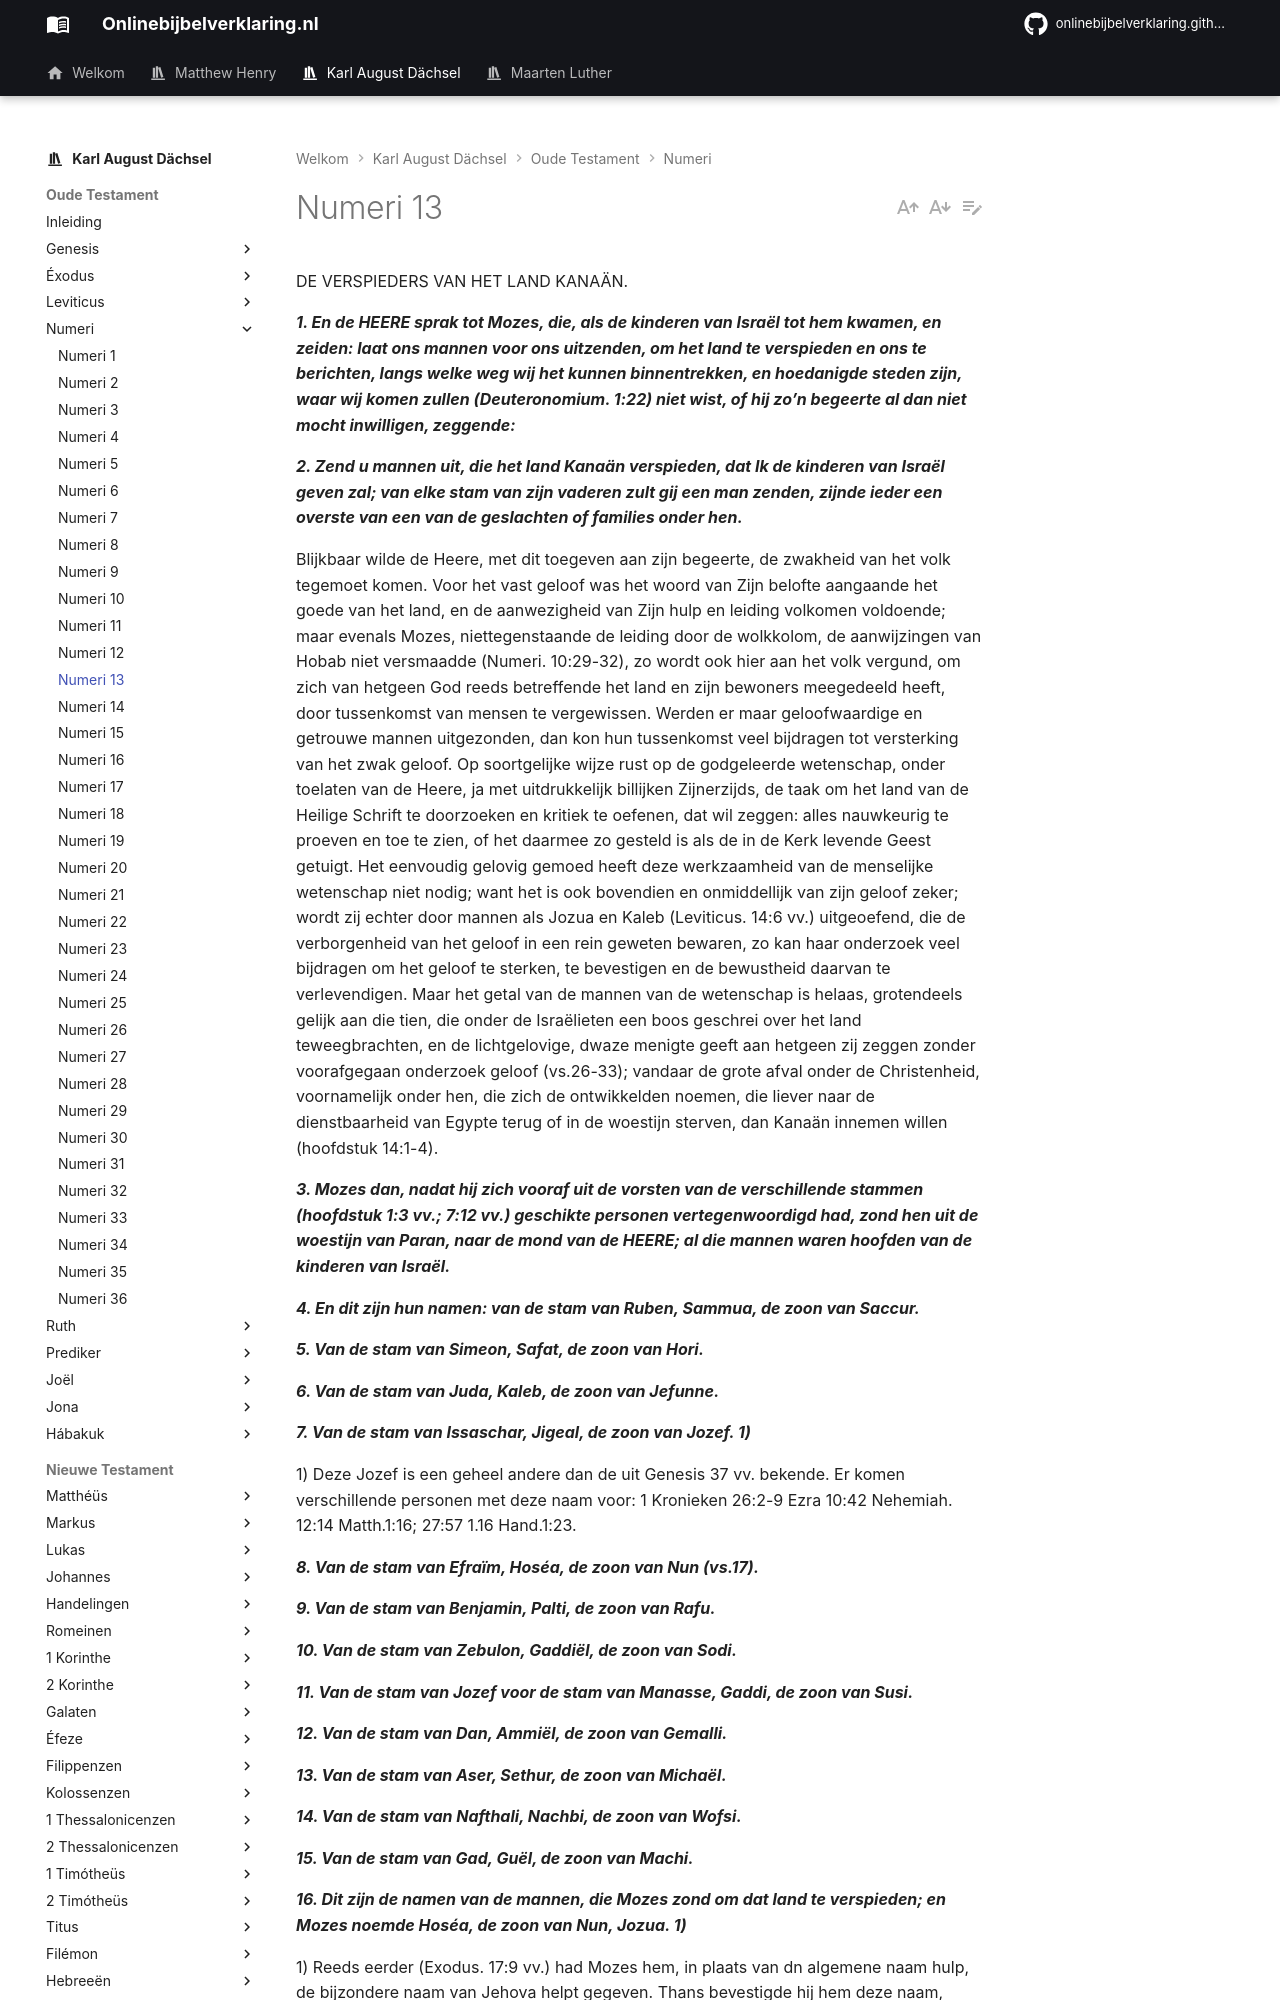

repository: onlinebijbelverklaring/dev-preview · page: karlaugustdachsel/Numeri/Numeri13/index.html · generator: mkdocs

DE VERSPIEDERS VAN HET LAND KANAÄN.

***1. En de HEERE sprak tot Mozes, die, als de kinderen van Israël tot hem kwamen, en zeiden: laat ons mannen voor ons uitzenden, om het land te verspieden en ons te berichten, langs welke weg wij het kunnen binnentrekken, en hoedanigde steden zijn, waar wij komen zullen (Deuteronomium. 1:22) niet wist, of hij zo’n begeerte al dan niet mocht inwilligen, zeggende:***

***2. Zend u mannen uit, die het land Kanaän verspieden, dat Ik de kinderen van Israël geven zal; van elke stam van zijn vaderen zult gij een man zenden, zijnde ieder een overste van een van de geslachten of families onder hen.***

Blijkbaar wilde de Heere, met dit toegeven aan zijn begeerte, de zwakheid van het volk tegemoet komen. Voor het vast geloof was het woord van Zijn belofte aangaande het goede van het land, en de aanwezigheid van Zijn hulp en leiding volkomen voldoende; maar evenals Mozes, niettegenstaande de leiding door de wolkkolom, de aanwijzingen van Hobab niet versmaadde (Numeri. 10:29-32), zo wordt ook hier aan het volk vergund, om zich van hetgeen God reeds betreffende het land en zijn bewoners meegedeeld heeft, door tussenkomst van mensen te vergewissen. Werden er maar geloofwaardige en getrouwe mannen uitgezonden, dan kon hun tussenkomst veel bijdragen tot versterking van het zwak geloof. Op soortgelijke wijze rust op de godgeleerde wetenschap, onder toelaten van de Heere, ja met uitdrukkelijk billijken Zijnerzijds, de taak om het land van de Heilige Schrift te doorzoeken en kritiek te oefenen, dat wil zeggen: alles nauwkeurig te proeven en toe te zien, of het daarmee zo gesteld is als de in de Kerk levende Geest getuigt. Het eenvoudig gelovig gemoed heeft deze werkzaamheid van de menselijke wetenschap niet nodig; want het is ook bovendien en onmiddellijk van zijn geloof zeker; wordt zij echter door mannen als Jozua en Kaleb (Leviticus. 14:6 vv.) uitgeoefend, die de verborgenheid van het geloof in een rein geweten bewaren, zo kan haar onderzoek veel bijdragen om het geloof te sterken, te bevestigen en de bewustheid daarvan te verlevendigen. Maar het getal van de mannen van de wetenschap is helaas, grotendeels gelijk aan die tien, die onder de Israëlieten een boos geschrei over het land teweegbrachten, en de lichtgelovige, dwaze menigte geeft aan hetgeen zij zeggen zonder voorafgegaan onderzoek geloof (vs.26-33); vandaar de grote afval onder de Christenheid, voornamelijk onder hen, die zich de ontwikkelden noemen, die liever naar de dienstbaarheid van Egypte terug of in de woestijn sterven, dan Kanaän innemen willen (hoofdstuk 14:1-4).

***3. Mozes dan, nadat hij zich vooraf uit de vorsten van de verschillende stammen (hoofdstuk 1:3 vv.; 7:12 vv.) geschikte personen vertegenwoordigd had, zond hen uit de woestijn van Paran, naar de mond van de HEERE; al die mannen waren hoofden van de kinderen van Israël.***

***4. En dit zijn hun namen: van de stam van Ruben, Sammua, de zoon van Saccur.***

***5. Van de stam van Simeon, Safat, de zoon van Hori.***

***6. Van de stam van Juda, Kaleb, de zoon van Jefunne.***

***7. Van de stam van Issaschar, Jigeal, de zoon van Jozef. 1)***

1) Deze Jozef is een geheel andere dan de uit Genesis 37 vv. bekende. Er komen verschillende personen met deze naam voor: 1 Kronieken 26:2-9 Ezra 10:42 Nehemiah. 12:14 Matth.1:16; 27:57 1.16 Hand.1:23.

***8. Van de stam van Efraïm, Hoséa, de zoon van Nun (vs.17).***

***9. Van de stam van Benjamin, Palti, de zoon van Rafu.***

***10. Van de stam van Zebulon, Gaddiël, de zoon van Sodi.***

***11. Van de stam van Jozef voor de stam van Manasse, Gaddi, de zoon van Susi.***

***12. Van de stam van Dan, Ammiël, de zoon van Gemalli.***

***13. Van de stam van Aser, Sethur, de zoon van Michaël.***

***14. Van de stam van Nafthali, Nachbi, de zoon van Wofsi.***

***15. Van de stam van Gad, Guël, de zoon van Machi.***

***16. Dit zijn de namen van de mannen, die Mozes zond om dat land te verspieden; en Mozes noemde Hoséa, de zoon van Nun, Jozua. 1)***

1) Reeds eerder (Exodus. 17:9 vv.) had Mozes hem, in plaats van dn algemene naam hulp, de bijzondere naam van Jehova helpt gegeven. Thans bevestigde hij hem deze naam, welks betekenis ook in deze geschiedenis weer treffend vervuld werd (Numeri. 14:8-9).

Hoséa, hulp, ontvangt vóór zijn vertrek naar Kanaän de naam Jehozua; Jozua, de Heere helpt, Jezus. Die naam bevat een belofte, een teken, een wenk voor de verspieders en het volk.

***17. Mozes dan zond hen, om het land Kanaän te verspieden; en hij zei tot hen: trekt naar dit land heen op tegen het zuiden, d.i. trekt op naar het voor u liggend zuidelijk deel van dit land 1) en klimt van daar verder gaande, op het gebergte. 2)***
